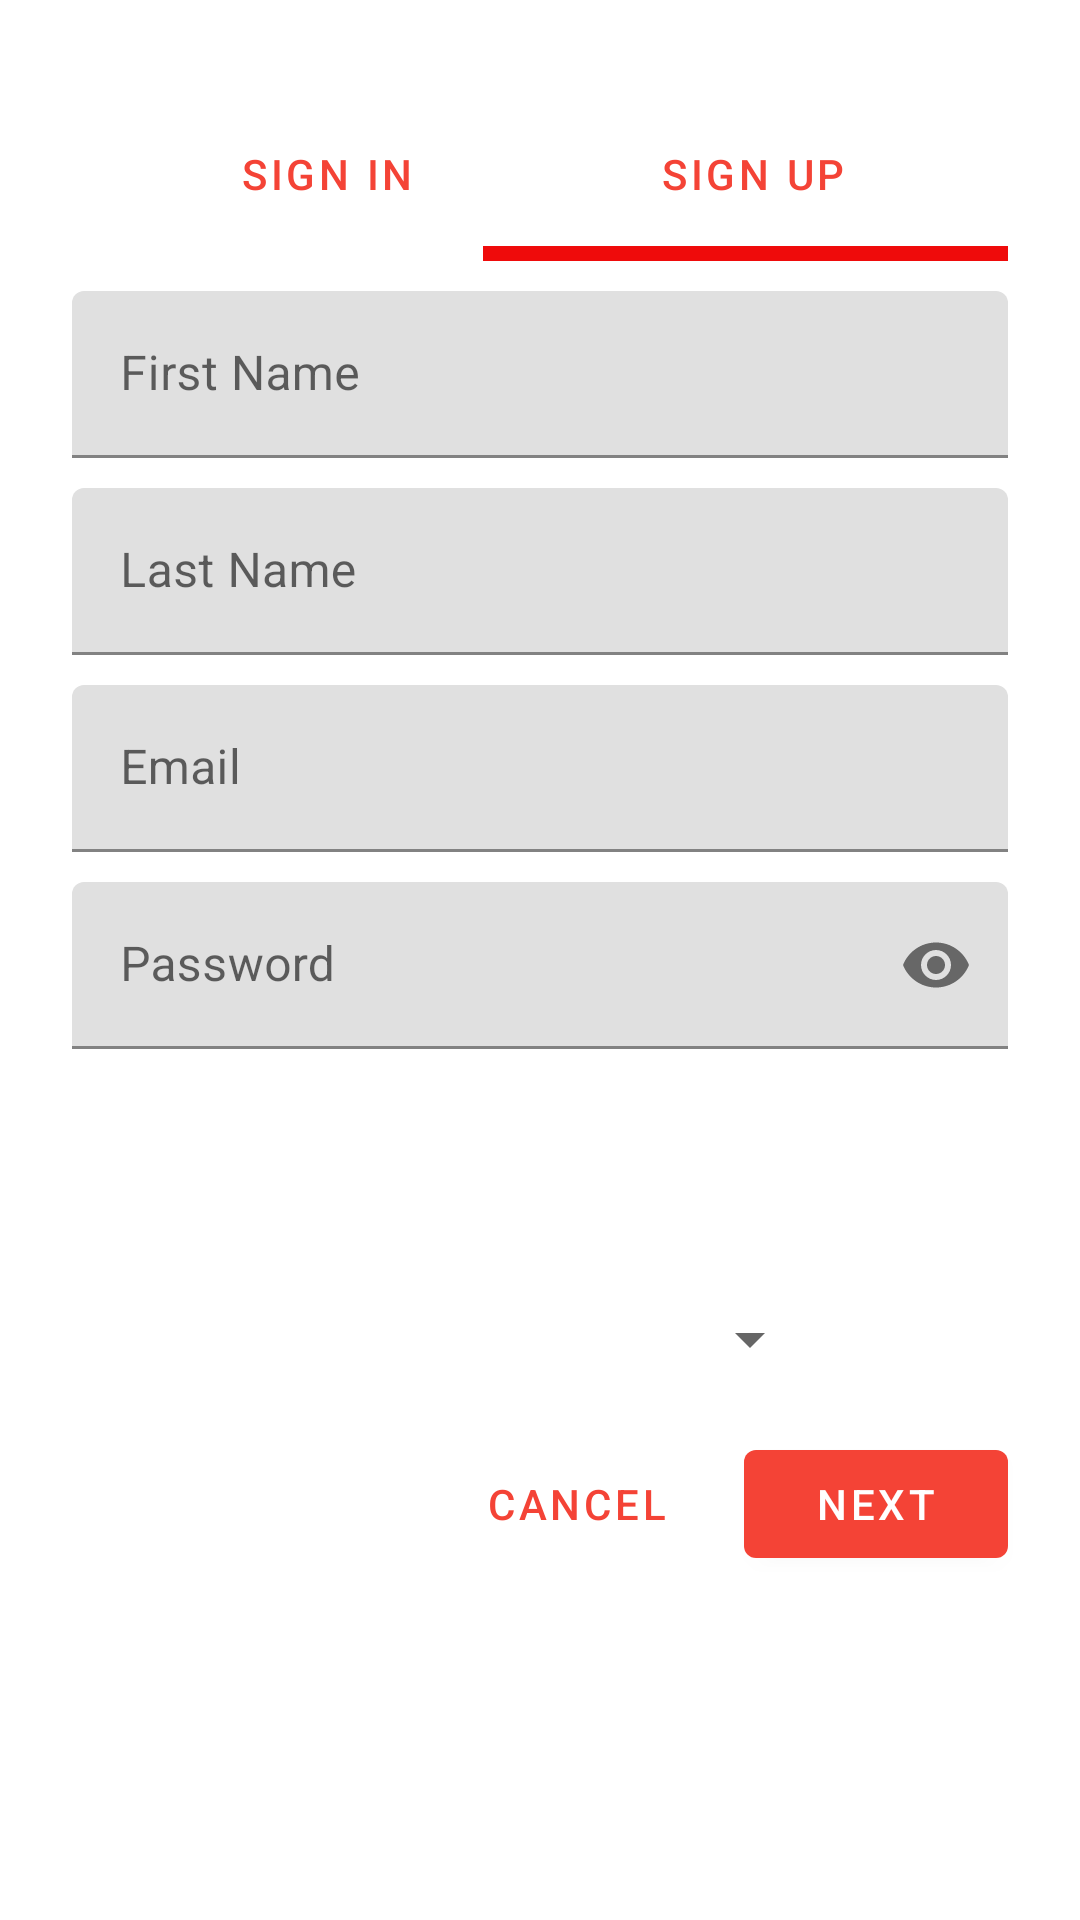

This screen was rendered from an Android layout file. Write that file and the resources it references.
<!-- AndroidManifest.xml: application theme AppTheme -->
<!-- res/layout/activity_register.xml -->
<?xml version="1.0" encoding="utf-8"?>
<ScrollView xmlns:android="http://schemas.android.com/apk/res/android"
    xmlns:app="http://schemas.android.com/apk/res-auto"
    xmlns:tools="http://schemas.android.com/tools"
    android:id="@+id/container"
    android:layout_width="match_parent"
    android:layout_height="match_parent"
    android:background="@color/loginPageBackgroundColor"
    tools:context=".login.LoginActivity">

    <LinearLayout
        android:layout_width="match_parent"
        android:layout_height="wrap_content"
        android:clipChildren="false"
        android:clipToPadding="false"
        android:orientation="vertical"
        android:padding="24dp"
        android:paddingTop="16dp">

        <RelativeLayout
            android:layout_width="match_parent"
            android:layout_height="wrap_content"
            android:layout_marginTop="10dp">

            <com.google.android.material.button.MaterialButton
                android:id="@+id/signin_tab"
                style="@style/Widget.MaterialComponents.Button.TextButton"
                android:layout_width="170dp"
                android:layout_height="wrap_content"
                android:layout_alignParentStart="true"
                android:layout_alignParentLeft="true"
                android:text="@string/action_sign_in_short"

                android:textColor="@color/common_google_signin_btn_text_light_default" />

            <com.google.android.material.button.MaterialButton
                android:id="@+id/signup_tab"

                style="@style/Widget.MaterialComponents.Button.TextButton"
                android:layout_width="170dp"
                android:layout_height="wrap_content"
                android:layout_alignParentEnd="true"
                android:layout_alignParentRight="true"
                android:text="@string/action_sign_up" />
        </RelativeLayout>

        <View
            android:layout_width="175dp"
            android:layout_height="5dp"
            android:layout_gravity="end"
            android:background="#EF0B0B" />


        <com.google.android.material.textfield.TextInputLayout
            android:layout_width="match_parent"
            android:layout_height="wrap_content"
            android:layout_marginTop="10dp"
            android:hint="@string/first_name">

            <com.google.android.material.textfield.TextInputEditText
                android:id="@+id/firstName"
                android:layout_width="match_parent"
                android:layout_height="wrap_content" />

        </com.google.android.material.textfield.TextInputLayout>

        <com.google.android.material.textfield.TextInputLayout
            android:layout_width="match_parent"
            android:layout_height="wrap_content"
            android:layout_marginTop="10dp"
            android:hint="@string/last_name">

            <com.google.android.material.textfield.TextInputEditText
                android:id="@+id/lastName"
                android:layout_width="match_parent"
                android:layout_height="wrap_content" />

        </com.google.android.material.textfield.TextInputLayout>

        <com.google.android.material.textfield.TextInputLayout
            android:layout_width="match_parent"
            android:layout_height="wrap_content"
            android:layout_marginTop="10dp"
            android:hint="@string/email">

            <com.google.android.material.textfield.TextInputEditText
                android:id="@+id/paid"
                android:layout_width="match_parent"
                android:layout_height="wrap_content" />

        </com.google.android.material.textfield.TextInputLayout>


        <com.google.android.material.textfield.TextInputLayout
            android:id="@+id/layoutPassword"
            android:layout_width="match_parent"
            android:layout_height="wrap_content"
            android:layout_marginTop="10dp"
            android:hint="@string/prompt_password"
            app:endIconMode="password_toggle">

            <com.google.android.material.textfield.TextInputEditText
                android:id="@+id/password"
                android:layout_width="match_parent"
                android:layout_height="wrap_content"
                android:inputType="textPassword" />

        </com.google.android.material.textfield.TextInputLayout>

        <com.google.android.material.textfield.TextInputLayout
            android:id="@+id/address_layout"
            android:layout_width="match_parent"
            android:layout_height="wrap_content"
            android:layout_marginTop="10dp"
            android:layout_marginBottom="10dp"
            android:hint="@string/address"
            android:visibility="invisible">

            <com.google.android.material.textfield.TextInputEditText
                android:id="@+id/delivered"
                android:layout_width="match_parent"
                android:layout_height="wrap_content"
                android:enabled="false"
                android:textColorHint="@color/common_google_signin_btn_text_light_disabled" />

        </com.google.android.material.textfield.TextInputLayout>

        <Spinner
            android:id="@+id/role"
            android:layout_width="188dp"
            android:layout_height="42dp"
            android:layout_gravity="center"
            android:layout_marginStart="23dp"
            android:layout_marginEnd="23dp"
            android:hint="@string/choose_role"
            android:selectAllOnFocus="true"
            app:layout_constraintEnd_toEndOf="parent"
            app:layout_constraintHorizontal_bias="0.492"
            app:layout_constraintStart_toStartOf="parent"
            app:layout_constraintTop_toBottomOf="@id/delivered" />


        <RelativeLayout
            android:layout_width="match_parent"
            android:layout_height="wrap_content"
            android:layout_marginTop="10dp">

            <ProgressBar
                android:id="@+id/loading"
                android:layout_width="wrap_content"
                android:layout_height="wrap_content"
                android:layout_gravity="center_horizontal"
                android:visibility="invisible" />

            <com.google.android.material.button.MaterialButton
                android:id="@+id/next_button"
                android:layout_width="wrap_content"
                android:layout_height="wrap_content"
                android:layout_alignParentEnd="true"
                android:layout_alignParentRight="true"
                android:text="@string/login_next" />

            <com.google.android.material.button.MaterialButton
                android:id="@+id/cancel_button"
                style="@style/Widget.MaterialComponents.Button.TextButton"
                android:layout_width="wrap_content"
                android:layout_height="wrap_content"
                android:layout_marginEnd="12dp"
                android:layout_marginRight="12dp"
                android:layout_toStartOf="@id/next_button"
                android:layout_toLeftOf="@id/next_button"
                android:text="@string/login_cancel" />
        </RelativeLayout>
    </LinearLayout>
</ScrollView>
<!-- resources referenced by this layout -->
<resources>
  <color name="loginPageBackgroundColor">#FFFFFF</color>
  <string name="action_sign_in_short">Sign in</string>
  <string name="action_sign_up">Sign up</string>
  <string name="address">Address</string>
  <string name="choose_role">Choose your role</string>
  <string name="email">Email</string>
  <string name="first_name">First Name</string>
  <string name="last_name">Last Name</string>
  <string name="login_cancel">Cancel</string>
  <string name="login_next">Next</string>
  <string name="prompt_password">Password</string>
  <style name="AppTheme" parent="Theme.MaterialComponents.Light.DarkActionBar">
          
          <item name="colorPrimary">@color/colorPrimary</item>
  
      </style>
  <color name="colorPrimary">#F44336</color>
</resources>
